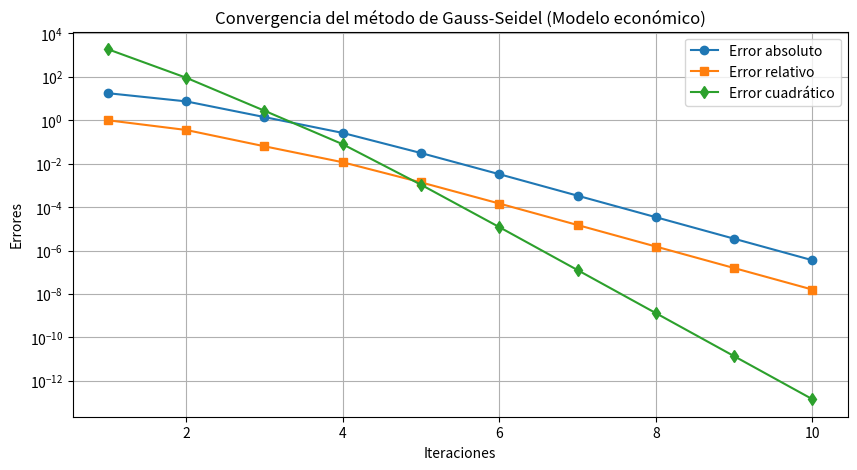

Reproduce this figure in Python.
import numpy as np
import matplotlib.pyplot as plt
import csv

def gauss_seidel(A, b, tol=1e-6, max_iter=200):
    n = len(b)
    x = np.zeros(n)  # Aproximación inicial
    x_prev = np.copy(x)
    errors = []
    
    for k in range(max_iter):
        for i in range(n):
            sum1 = sum(A[i][j] * x[j] for j in range(i))
            sum2 = sum(A[i][j] * x_prev[j] for j in range(i + 1, n))
            x[i] = (b[i] - sum1 - sum2) / A[i][i]
        
        abs_error = np.linalg.norm(x - x_prev, ord=np.inf)
        rel_error = abs_error / (np.linalg.norm(x, ord=np.inf) + 1e-10)
        quad_error = np.linalg.norm(x - x_prev) ** 2
        
        errors.append((k+1, abs_error, rel_error, quad_error))
        
        if abs_error < tol:
            break
        
        x_prev = np.copy(x)
    
    return x, errors

# Definir el sistema de ecuaciones del modelo económico
A = np.array([
    [15, -4, -1, -2,  0,  0,  0,  0,  0,  0],
    [-3, 18, -2,  0, -1,  0,  0,  0,  0,  0],
    [-1, -2, 20,  0,  0, -5,  0,  0,  0,  0],
    [-2, -1, -4, 22,  0,  0, -1,  0,  0,  0],
    [ 0, -1, -3, -1, 25,  0,  0, -2,  0,  0],
    [ 0,  0, -2,  0, -1, 28,  0,  0, -1,  0],
    [ 0,  0,  0, -4,  0, -2, 30,  0,  0, -3],
    [ 0,  0,  0,  0, -1,  0, -1, 35, -2,  0],
    [ 0,  0,  0,  0,  0, -2,  0, -3, 40, -1],
    [ 0,  0,  0,  0,  0,  0, -3,  0, -1, 45]
], dtype=float)

b = np.array([200, 250, 180, 300, 270, 310, 320, 400, 450, 500], dtype=float)

# Llamar a la función de Gauss-Seidel
x_sol, errors = gauss_seidel(A, b)

# Guardar errores en CSV
with open("errors.csv", "w", newline="") as f:
    writer = csv.writer(f)
    writer.writerow(["Iteración", "Error absoluto", "Error relativo", "Error cuadrático"])
    writer.writerows(errors)
    writer.writerow([])
    writer.writerow(["Solución aproximada"])
    for val in x_sol:
        writer.writerow([val])

# Graficar errores
iterations = [e[0] for e in errors]
abs_errors = [e[1] for e in errors]
rel_errors = [e[2] for e in errors]
quad_errors = [e[3] for e in errors]

plt.figure(figsize=(10, 5))
plt.plot(iterations, abs_errors, label="Error absoluto", marker='o')
plt.plot(iterations, rel_errors, label="Error relativo", marker='s')
plt.plot(iterations, quad_errors, label="Error cuadrático", marker='d')
plt.yscale("log")
plt.xlabel("Iteraciones")
plt.ylabel("Errores")
plt.title("Convergencia del método de Gauss-Seidel (Modelo económico)")
plt.legend()
plt.grid()
plt.savefig("convergencia_gauss_seidel.png")
plt.show()

# Mostrar la solución aproximada
print("Solución aproximada (x1, x2, ..., x10):")
print(x_sol)
